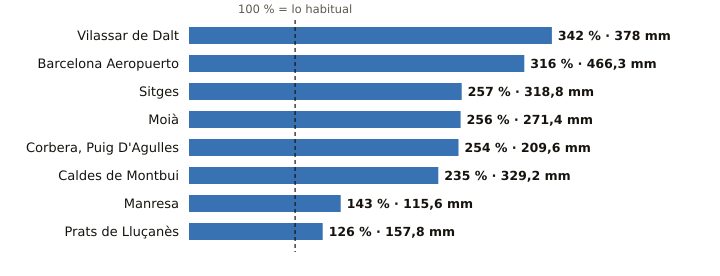

Data behind this chart, as committed beside it:
estacion, provincia, indicativo, mm_otono, referencia_mm, pct, periodo_referencia, hasta, hora
Vilassar de Dalt, Barcelona, 0244X, 378.0, 110.5, 342, 2009-2025, 2026-10-22, 14
Barcelona Aeropuerto, Barcelona, 0076, 466.3, 147.5, 316, 1991-2020, 2026-10-22, 14
Sitges, Barcelona, 0073X, 318.8, 124.0, 257, 2009-2025, 2026-10-22, 11
Moià, Barcelona, 0120X, 271.4, 106.0, 256, 2009-2025, 2026-10-22, 14
Corbera, Puig D'Agulles, Barcelona, 0194D, 209.6, 82.4, 254, 2010-2025, 2026-10-22, 13
Caldes de Montbui, Barcelona, 0222X, 329.2, 139.8, 235, 2004-2025, 2026-10-22, 13
Manresa, Barcelona, 0149X, 115.6, 80.9, 143, 2005-2025, 2026-10-22, 14
Prats de Lluçanès, Barcelona, 0114X, 157.8, 125.7, 126, 2008-2025, 2026-10-22, 14
